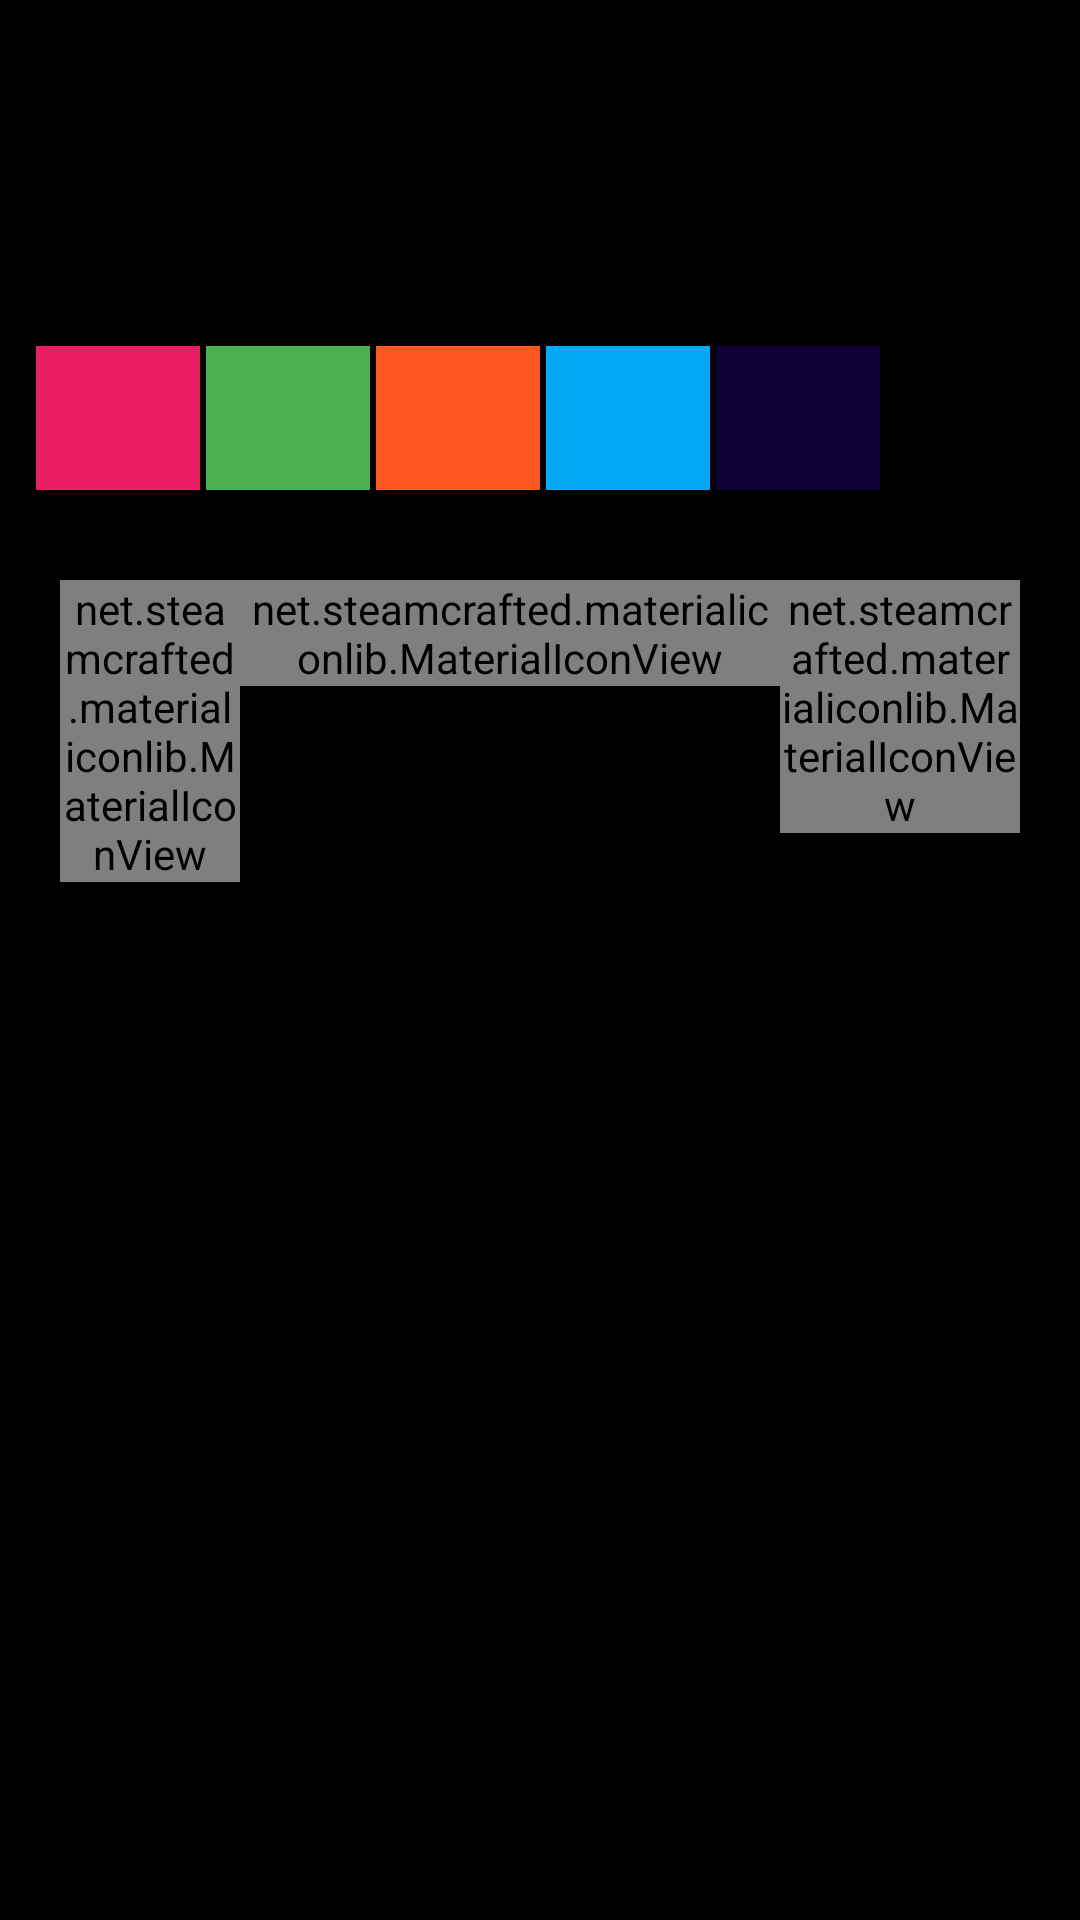

This screen was rendered from an Android layout file. Write that file and the resources it references.
<!-- AndroidManifest.xml: application theme AppTheme -->
<!-- res/layout/notes_popup.xml -->
<?xml version="1.0" encoding="utf-8"?>
<LinearLayout xmlns:android="http://schemas.android.com/apk/res/android"
    xmlns:app="http://schemas.android.com/apk/res-auto"
    xmlns:tools="http://schemas.android.com/tools"
    android:layout_width="wrap_content"
    android:layout_height="wrap_content"
    android:background="#BA000000"
    android:orientation="vertical">


    <EditText
        android:id="@+id/popupTxt"
        android:layout_width="match_parent"
        android:layout_height="wrap_content"
        android:layout_centerInParent="true"
        android:layout_margin="30dp"
        android:fontFamily="sans-serif-smallcaps"
        android:inputType="textMultiLine"
        android:textColor="#FFFFFF"
        android:textSize="22sp" />

    <LinearLayout
        android:layout_width="match_parent"
        android:layout_height="wrap_content"
        android:layout_margin="5dp"
        android:orientation="horizontal"
        android:padding="5dp">

        <Button
            android:id="@+id/c1"
            android:layout_width="match_parent"
            android:layout_height="wrap_content"
            android:layout_marginStart="2dp"
            android:layout_marginLeft="2dp"
            android:layout_marginTop="2dp"
            android:layout_weight="1"
            android:background="@color/noteHighlight1"
            android:text="" />

        <Button
            android:id="@+id/c2"
            android:layout_width="match_parent"
            android:layout_height="wrap_content"
            android:layout_marginStart="2dp"
            android:layout_marginLeft="2dp"
            android:layout_marginTop="2dp"
            android:layout_weight="1"
            android:background="@color/noteHighlight2"
            android:paddingLeft="20dp"
            android:paddingRight="20dp"
            android:text="" />

        <Button
            android:id="@+id/c3"
            android:layout_width="match_parent"
            android:layout_height="wrap_content"
            android:layout_marginStart="2dp"
            android:layout_marginLeft="2dp"
            android:layout_marginTop="2dp"
            android:layout_weight="1"
            android:background="@color/noteHighlight3"
            android:paddingLeft="20dp"
            android:paddingRight="20dp"
            android:text="" />

        <Button
            android:id="@+id/c4"
            android:layout_width="match_parent"
            android:layout_height="wrap_content"
            android:layout_marginStart="2dp"
            android:layout_marginLeft="2dp"
            android:layout_marginTop="2dp"
            android:layout_weight="1"
            android:background="@color/noteHighlight4"
            android:paddingLeft="20dp"
            android:paddingRight="20dp"
            android:text="" />

        <Button
            android:id="@+id/c5"
            android:layout_width="match_parent"
            android:layout_height="wrap_content"
            android:layout_marginStart="2dp"
            android:layout_marginLeft="2dp"
            android:layout_marginTop="2dp"
            android:layout_weight="1"
            android:background="@color/noteHighlight5"
            android:paddingLeft="20dp"
            android:paddingRight="20dp"
            android:text="" />


        <Button
            android:id="@+id/c6"
            android:layout_width="match_parent"
            android:layout_height="wrap_content"
            android:layout_marginStart="2dp"
            android:layout_marginLeft="2dp"
            android:layout_marginTop="2dp"
            android:layout_weight="1"
            android:background="@color/noteHighlight6"
            android:paddingLeft="20dp"
            android:paddingRight="20dp"
            android:text="" />
    </LinearLayout>


    <LinearLayout
        android:layout_width="match_parent"
        android:layout_height="match_parent"
        android:layout_margin="10dp"
        android:layout_weight="1"
        android:orientation="horizontal"
        android:padding="10dp">


        <LinearLayout
            android:layout_width="match_parent"
            android:layout_height="match_parent"
            android:layout_weight="1"
            android:orientation="horizontal">

            <net.steamcrafted.materialiconlib.MaterialIconView
                android:id="@+id/popupSaveBtn"
                android:layout_width="match_parent"
                android:layout_height="wrap_content"
                android:layout_weight="3"
                android:scaleType="center"
                app:materialIcon="content_save"
                app:materialIconColor="#8BC34A"
                app:materialIconSize="54dp"
                android:background="#1E9DCF85"/>

            <net.steamcrafted.materialiconlib.MaterialIconView
                android:id="@+id/popupSmartSaveBtn"
                android:layout_width="match_parent"
                android:layout_height="wrap_content"
                android:layout_weight="1"
                android:scaleType="center"
                app:materialIcon="calendar"
                app:materialIconColor="#4CAF50"
                app:materialIconSize="54dp"
                tools:visibility="gone"
                android:background="#178EE47B"/>

        </LinearLayout>


        <net.steamcrafted.materialiconlib.MaterialIconView
            android:id="@+id/popupDeleteBtn"
            android:layout_width="match_parent"
            android:layout_height="wrap_content"
            android:layout_weight="3"
            android:scaleType="center"
            app:materialIcon="delete"
            app:materialIconColor="#F44336"
            app:materialIconSize="54dp"
            android:background="#0FE82727"/>


    </LinearLayout>



</LinearLayout>
<!-- resources referenced by this layout -->
<resources>
  <color name="noteHighlight1">#E91E63</color>
  <color name="noteHighlight2">#4CAF50</color>
  <color name="noteHighlight3">#FF5722</color>
  <color name="noteHighlight4">#03A9F4</color>
  <color name="noteHighlight5">#483700B3</color>
  <color name="noteHighlight6">#000000</color>
  <style name="AppTheme" parent="Theme.AppCompat.Light.NoActionBar">
  
          
          <item name="colorPrimary">@color/colorPrimary</item>
          <item name="colorPrimaryDark">@color/colorPrimaryDark</item>
          <item name="colorAccent">@color/colorAccent</item>
  
  
          <item name="android:windowBackground">@android:color/black</item>
      </style>
  <color name="colorPrimary">#FFFFFF</color>
  <color name="colorPrimaryDark">#000000</color>
  <color name="colorAccent">#AAA4A6</color>
</resources>
